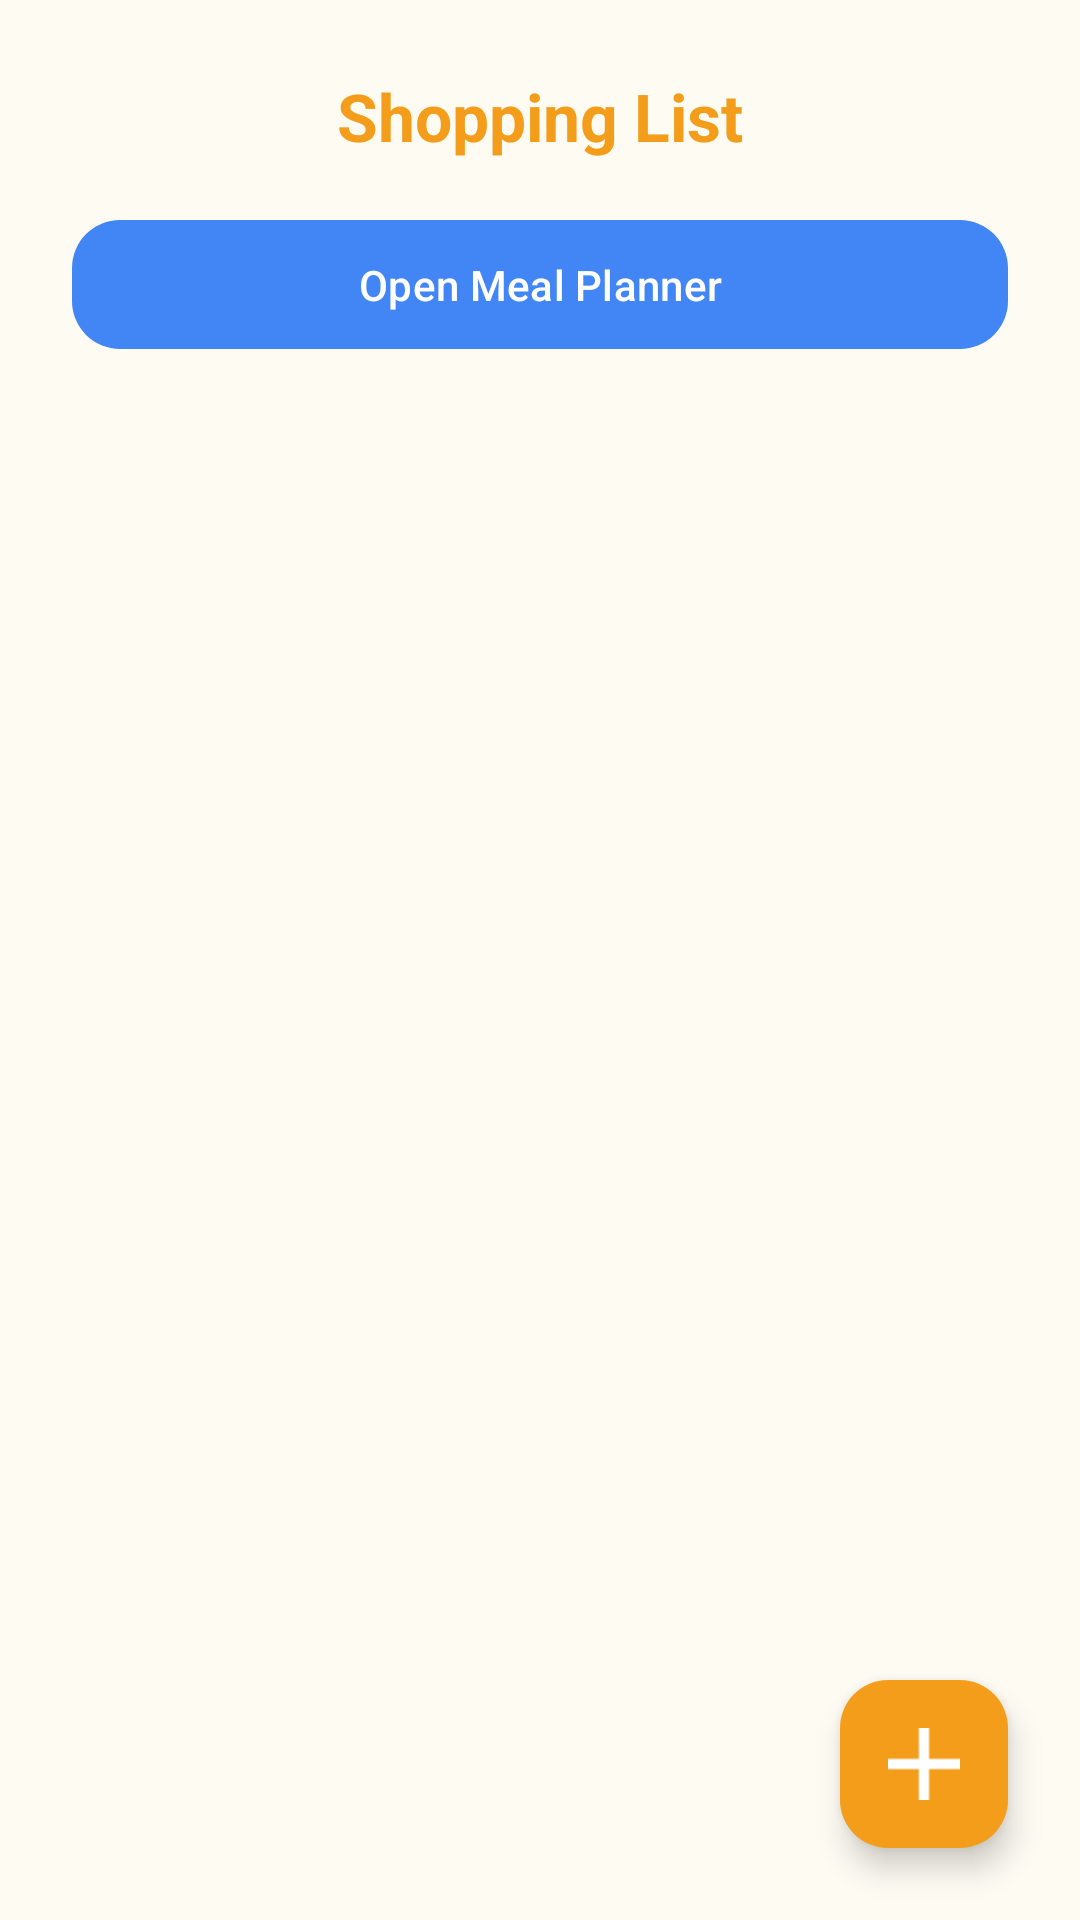

Layout XML and referenced resources for this Android screen:
<!-- AndroidManifest.xml: application theme AppTheme -->
<!-- res/layout/fragment_shopping_list.xml -->
<?xml version="1.0" encoding="utf-8"?>
<androidx.coordinatorlayout.widget.CoordinatorLayout xmlns:android="http://schemas.android.com/apk/res/android"
    xmlns:app="http://schemas.android.com/apk/res-auto"
    xmlns:tools="http://schemas.android.com/tools"
    android:layout_width="match_parent"
    android:layout_height="match_parent"
    android:background="#FEFBF3"
    tools:context=".shopping.ShoppingListFragment">

    <androidx.constraintlayout.widget.ConstraintLayout
        android:layout_width="match_parent"
        android:layout_height="match_parent">

        <TextView
            android:id="@+id/tv_header_title"
            android:layout_width="wrap_content"
            android:layout_height="wrap_content"
            android:layout_marginTop="24dp"
            android:text="Shopping List"
            android:textColor="#F49D1A"
            android:textSize="22sp"
            android:textStyle="bold"
            app:layout_constraintEnd_toEndOf="parent"
            app:layout_constraintStart_toStartOf="parent"
            app:layout_constraintTop_toTopOf="parent" />

        <com.google.android.material.button.MaterialButton
            android:id="@+id/btn_open_meal_planner"
            android:layout_width="0dp"
            android:layout_height="wrap_content"
            android:layout_marginStart="24dp"
            android:layout_marginTop="16dp"
            android:layout_marginEnd="24dp"
            android:paddingVertical="12dp"
            android:text="Open Meal Planner"
            android:textAllCaps="false"
            app:backgroundTint="#4285F4"
            app:cornerRadius="16dp"
            app:layout_constraintEnd_toEndOf="parent"
            app:layout_constraintStart_toStartOf="parent"
            app:layout_constraintTop_toBottomOf="@id/tv_header_title" />

        <androidx.recyclerview.widget.RecyclerView
            android:id="@+id/shoppingListRecyclerView"
            android:layout_width="0dp"
            android:layout_height="0dp"
            android:layout_marginTop="16dp"
            android:clipToPadding="false"
            android:paddingBottom="80dp"
            app:layoutManager="androidx.recyclerview.widget.LinearLayoutManager"
            app:layout_constraintBottom_toBottomOf="parent"
            app:layout_constraintEnd_toEndOf="parent"
            app:layout_constraintStart_toStartOf="parent"
            app:layout_constraintTop_toBottomOf="@id/btn_open_meal_planner"
            tools:listitem="@layout/item_shopping_list_item" />

        <TextView
            android:id="@+id/emptyTextView"
            android:layout_width="wrap_content"
            android:layout_height="wrap_content"
            android:text="No shopping lists yet.\nTap the '+' to create one!"
            android:textAlignment="center"
            android:textSize="18sp"
            android:visibility="gone"
            app:layout_constraintBottom_toBottomOf="parent"
            app:layout_constraintEnd_toEndOf="parent"
            app:layout_constraintStart_toStartOf="parent"
            app:layout_constraintTop_toTopOf="parent"
            tools:visibility="visible" />

    </androidx.constraintlayout.widget.ConstraintLayout>

    <com.google.android.material.floatingactionbutton.FloatingActionButton
        android:id="@+id/fab_add_list"
        android:layout_width="wrap_content"
        android:layout_height="wrap_content"
        android:layout_gravity="bottom|end"
        android:layout_margin="24dp"
        android:src="@drawable/ic_add"
        app:backgroundTint="#F49D1A"
        app:tint="@color/white" />

</androidx.coordinatorlayout.widget.CoordinatorLayout>
<!-- res/layout/item_shopping_list_item.xml (included above) -->
<?xml version="1.0" encoding="utf-8"?>
<androidx.constraintlayout.widget.ConstraintLayout xmlns:android="http://schemas.android.com/apk/res/android"
    xmlns:app="http://schemas.android.com/apk/res-auto"
    xmlns:tools="http://schemas.android.com/tools"
    android:layout_width="match_parent"
    android:layout_height="wrap_content"
    android:paddingStart="24dp"
    android:paddingTop="12dp"
    android:paddingEnd="24dp"
    android:paddingBottom="12dp">

    <CheckBox
        android:id="@+id/item_checkbox"
        android:layout_width="28dp"
        android:layout_height="28dp"
        android:button="@drawable/custom_checkbox"
        app:layout_constraintBottom_toBottomOf="parent"
        app:layout_constraintStart_toStartOf="parent"
        app:layout_constraintTop_toTopOf="parent" />

    <TextView
        android:id="@+id/tv_item_name"
        android:layout_width="0dp"
        android:layout_height="wrap_content"
        android:layout_marginStart="16dp"
        android:textColor="@android:color/black"
        android:textSize="16sp"
        app:layout_constraintBottom_toBottomOf="parent"

        app:layout_constraintStart_toEndOf="@id/item_checkbox"
        app:layout_constraintTop_toTopOf="parent"
        tools:text="Arborio rice" />



    <TextView
        android:id="@+id/tv_item_quantity"
        android:layout_width="wrap_content"
        android:layout_height="wrap_content"
        android:textColor="@android:color/black"
        android:textSize="16sp"
        android:textStyle="bold"
        app:layout_constraintBottom_toBottomOf="parent"
        app:layout_constraintEnd_toEndOf="parent"
        app:layout_constraintTop_toTopOf="parent"
        tools:text="1" />

</androidx.constraintlayout.widget.ConstraintLayout>
<!-- resources referenced by this layout -->
<resources>
  <color name="white">#FFFFFF</color>
  <!-- drawable custom_checkbox (drawable) -->
  <selector xmlns:android="http://schemas.android.com/apk/res/android">
      <item android:state_checked="true" android:drawable="@drawable/ic_check_circle" />
      <item android:state_checked="false" android:drawable="@drawable/ic_check_circle" />
  </selector>
  <!-- drawable ic_add: png bitmap (drawable, 119 bytes) -->
  <style name="AppTheme" parent="Base.AppTheme" />
  <!-- drawable ic_check_circle (drawable) -->
  <vector xmlns:android="http://schemas.android.com/apk/res/android"
      android:width="24dp"
      android:height="24dp"
      android:viewportWidth="24.0"
      android:viewportHeight="24.0"
      android:tint="?attr/colorControlNormal">
      <path
          android:fillColor="@android:color/white"
          android:pathData="M12,2C6.48,2 2,6.48 2,12s4.48,10 10,10 10,-4.48 10,-10S17.52,2 12,2zM10,17l-5,-5 1.41,-1.41L10,14.17l7.59,-7.59L19,8l-9,9z"/>
  </vector>
  <style name="Base.AppTheme" parent="Theme.Material3.DayNight.NoActionBar">
      </style>
</resources>
